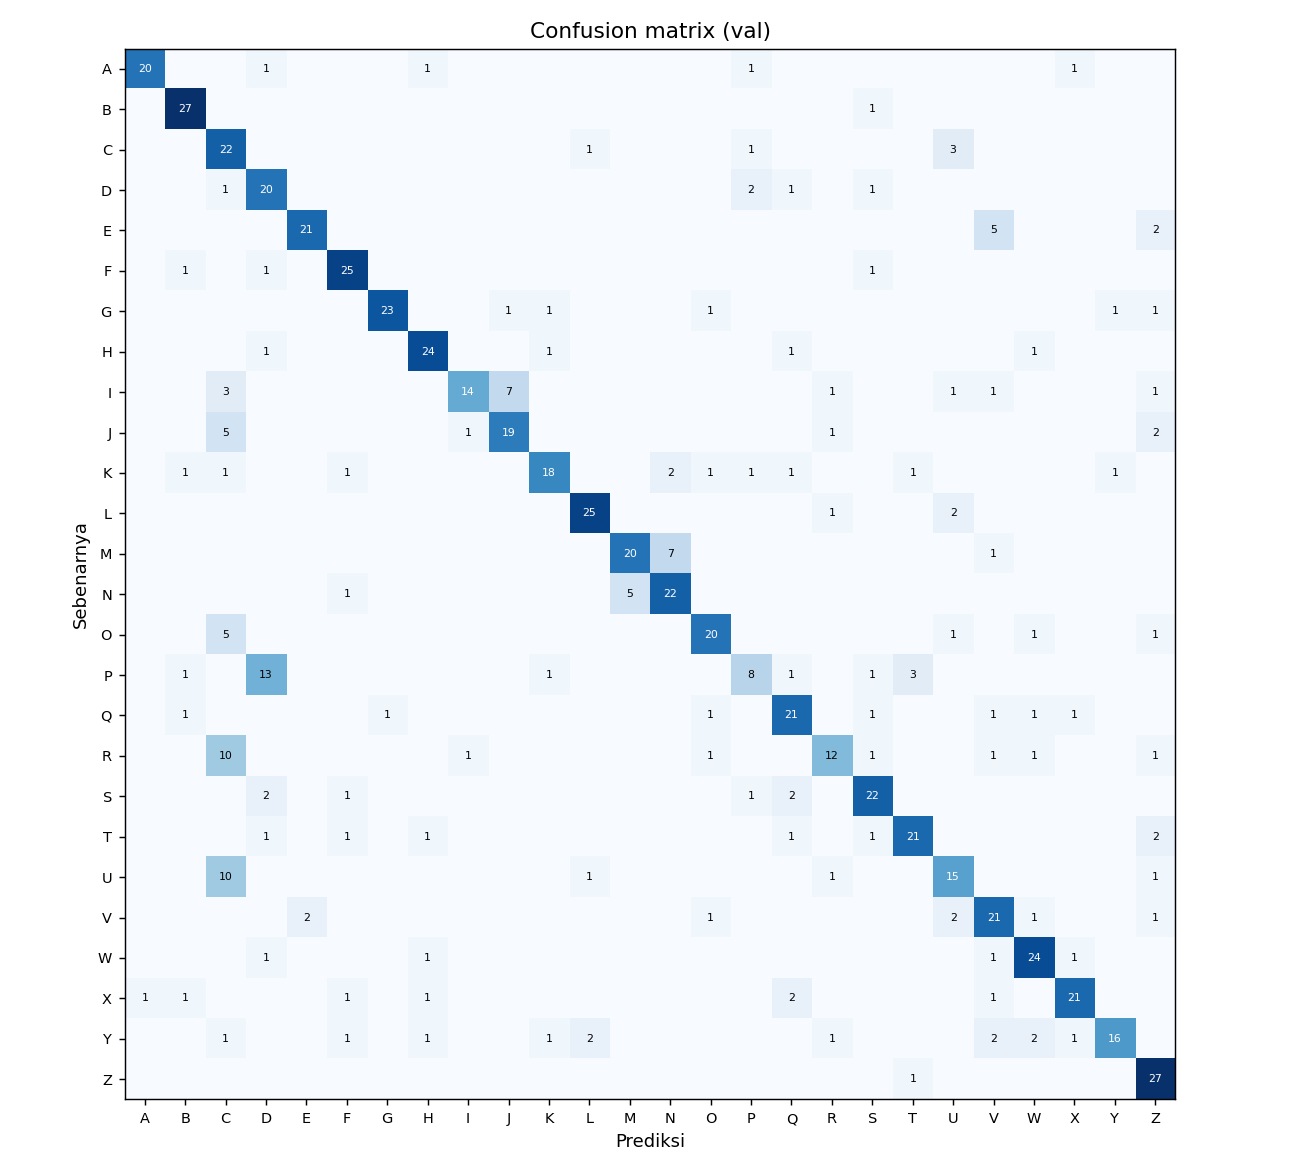

Data behind this chart, as committed beside it:
, A, B, C, D, E, F, G, H, I, J, K, L, M, N, O, P, Q, R, S, T, U, V, W
A, 20, 0, 0, 1, 0, 0, 0, 1, 0, 0, 0, 0, 0, 0, 0, 1, 0, 0, 0, 0, 0, 0, 0
B, 0, 27, 0, 0, 0, 0, 0, 0, 0, 0, 0, 0, 0, 0, 0, 0, 0, 0, 1, 0, 0, 0, 0
C, 0, 0, 22, 0, 0, 0, 0, 0, 0, 0, 0, 1, 0, 0, 0, 1, 0, 0, 0, 0, 3, 0, 0
D, 0, 0, 1, 20, 0, 0, 0, 0, 0, 0, 0, 0, 0, 0, 0, 2, 1, 0, 1, 0, 0, 0, 0
E, 0, 0, 0, 0, 21, 0, 0, 0, 0, 0, 0, 0, 0, 0, 0, 0, 0, 0, 0, 0, 0, 5, 0
F, 0, 1, 0, 1, 0, 25, 0, 0, 0, 0, 0, 0, 0, 0, 0, 0, 0, 0, 1, 0, 0, 0, 0
G, 0, 0, 0, 0, 0, 0, 23, 0, 0, 1, 1, 0, 0, 0, 1, 0, 0, 0, 0, 0, 0, 0, 0
H, 0, 0, 0, 1, 0, 0, 0, 24, 0, 0, 1, 0, 0, 0, 0, 0, 1, 0, 0, 0, 0, 0, 1
I, 0, 0, 3, 0, 0, 0, 0, 0, 14, 7, 0, 0, 0, 0, 0, 0, 0, 1, 0, 0, 1, 1, 0
J, 0, 0, 5, 0, 0, 0, 0, 0, 1, 19, 0, 0, 0, 0, 0, 0, 0, 1, 0, 0, 0, 0, 0
K, 0, 1, 1, 0, 0, 1, 0, 0, 0, 0, 18, 0, 0, 2, 1, 1, 1, 0, 0, 1, 0, 0, 0
L, 0, 0, 0, 0, 0, 0, 0, 0, 0, 0, 0, 25, 0, 0, 0, 0, 0, 1, 0, 0, 2, 0, 0
M, 0, 0, 0, 0, 0, 0, 0, 0, 0, 0, 0, 0, 20, 7, 0, 0, 0, 0, 0, 0, 0, 1, 0
N, 0, 0, 0, 0, 0, 1, 0, 0, 0, 0, 0, 0, 5, 22, 0, 0, 0, 0, 0, 0, 0, 0, 0
O, 0, 0, 5, 0, 0, 0, 0, 0, 0, 0, 0, 0, 0, 0, 20, 0, 0, 0, 0, 0, 1, 0, 1
P, 0, 1, 0, 13, 0, 0, 0, 0, 0, 0, 1, 0, 0, 0, 0, 8, 1, 0, 1, 3, 0, 0, 0
Q, 0, 1, 0, 0, 0, 0, 1, 0, 0, 0, 0, 0, 0, 0, 1, 0, 21, 0, 1, 0, 0, 1, 1
R, 0, 0, 10, 0, 0, 0, 0, 0, 1, 0, 0, 0, 0, 0, 1, 0, 0, 12, 1, 0, 0, 1, 1
S, 0, 0, 0, 2, 0, 1, 0, 0, 0, 0, 0, 0, 0, 0, 0, 1, 2, 0, 22, 0, 0, 0, 0
T, 0, 0, 0, 1, 0, 1, 0, 1, 0, 0, 0, 0, 0, 0, 0, 0, 1, 0, 1, 21, 0, 0, 0
U, 0, 0, 10, 0, 0, 0, 0, 0, 0, 0, 0, 1, 0, 0, 0, 0, 0, 1, 0, 0, 15, 0, 0
V, 0, 0, 0, 0, 2, 0, 0, 0, 0, 0, 0, 0, 0, 0, 1, 0, 0, 0, 0, 0, 2, 21, 1
W, 0, 0, 0, 1, 0, 0, 0, 1, 0, 0, 0, 0, 0, 0, 0, 0, 0, 0, 0, 0, 0, 1, 24
X, 1, 1, 0, 0, 0, 1, 0, 1, 0, 0, 0, 0, 0, 0, 0, 0, 2, 0, 0, 0, 0, 1, 0
Y, 0, 0, 1, 0, 0, 1, 0, 1, 0, 0, 1, 2, 0, 0, 0, 0, 0, 1, 0, 0, 0, 2, 2
Z, 0, 0, 0, 0, 0, 0, 0, 0, 0, 0, 0, 0, 0, 0, 0, 0, 0, 0, 0, 1, 0, 0, 0
